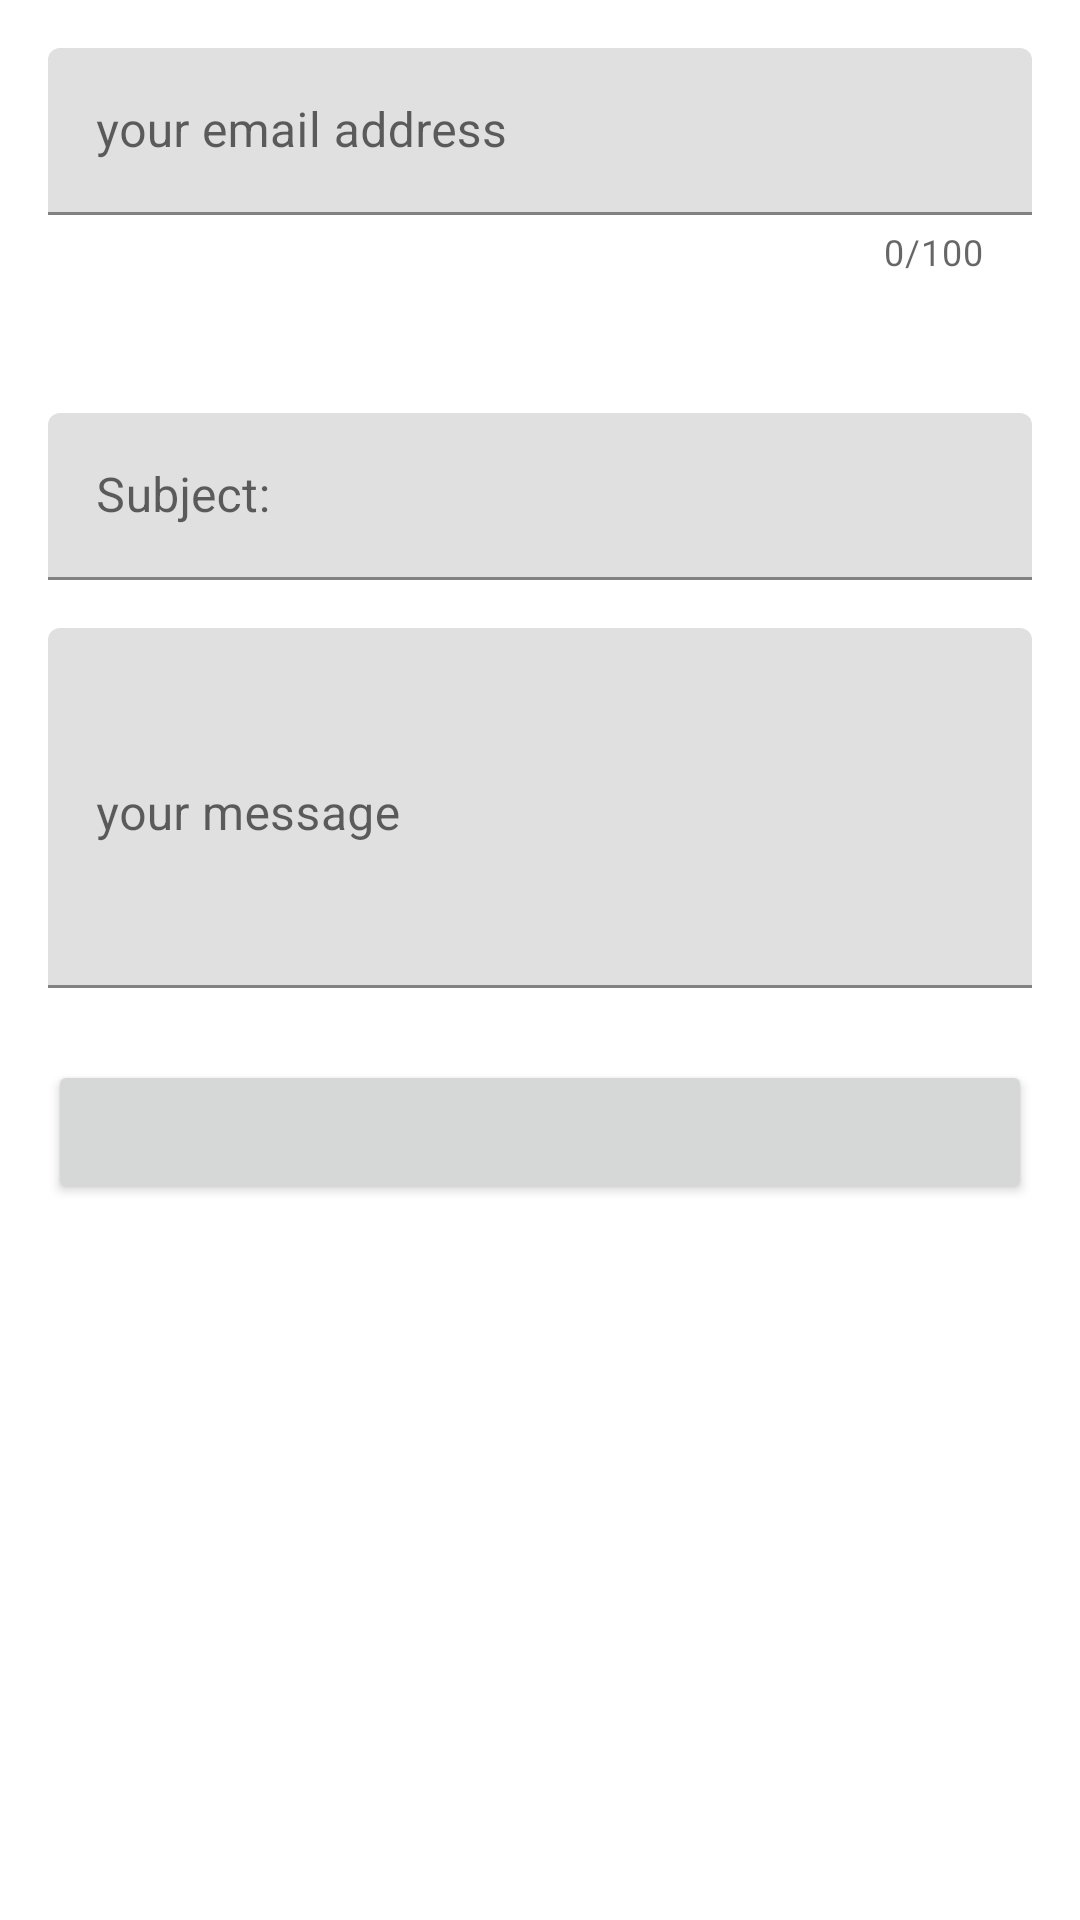

Android layout source for this screen:
<!-- AndroidManifest.xml: application theme Theme.UCCMobileApp -->
<!-- res/layout/fragment_email.xml -->
<?xml version="1.0" encoding="utf-8"?>
<LinearLayout xmlns:android="http://schemas.android.com/apk/res/android"
    xmlns:app="http://schemas.android.com/apk/res-auto"
    android:layout_width="match_parent"
    android:layout_height="wrap_content"
    android:orientation="vertical"
    android:background="@color/white"
    android:padding="16dp">

    <com.google.android.material.textfield.TextInputLayout
        android:layout_width="match_parent"
        android:layout_height="wrap_content"
        app:counterEnabled="true"
        app:counterMaxLength="100">

        <com.google.android.material.textfield.TextInputEditText
            android:id="@+id/hodFragmentYourEmail"
            android:layout_width="match_parent"
            android:layout_height="wrap_content"
            android:hint="@string/your_email"
            android:inputType="textEmailAddress"/>
    </com.google.android.material.textfield.TextInputLayout>


    <TextView
        android:id="@+id/hodFragmentHODEmail"
        android:layout_width="match_parent"
        android:layout_height="wrap_content"
        android:text=""
        android:layout_marginTop="8dp"
        android:textAppearance="@style/TextAppearance.MaterialComponents.Body1"/>

    <com.google.android.material.textfield.TextInputLayout
        android:layout_width="match_parent"
        android:layout_height="wrap_content"
        android:layout_marginTop="16dp">

        <com.google.android.material.textfield.TextInputEditText
            android:id="@+id/hodFragmentSubject"
            android:layout_width="match_parent"
            android:layout_height="wrap_content"
            android:hint="@string/subject"
            android:inputType="textCapSentences"/>
    </com.google.android.material.textfield.TextInputLayout>

    <com.google.android.material.textfield.TextInputLayout
        android:layout_width="match_parent"
        android:layout_height="wrap_content"
        android:layout_marginTop="16dp">

        <com.google.android.material.textfield.TextInputEditText
            android:id="@+id/hodFragmentMessage"
            android:layout_width="match_parent"
            android:layout_height="120dp"
            android:gravity="top"
            android:hint="@string/your_message"
            android:inputType="textMultiLine|textCapSentences"/>
    </com.google.android.material.textfield.TextInputLayout>

    <Button
        android:id="@+id/hodFragmentSendEmailButton"
        android:layout_width="match_parent"
        android:layout_height="wrap_content"
        android:drawableEnd="@drawable/baseline_send_24"
        android:paddingEnd="181dp"
        android:paddingStart="1dp"
        android:layout_marginTop="24dp"
        android:contentDescription="@string/send_email"/>

</LinearLayout>
<!-- resources referenced by this layout -->
<resources>
  <color name="white">#FFFFFFFF</color>
  <string name="send_email">Send Email</string>
  <string name="subject">Subject:</string>
  <string name="your_email">your email address</string>
  <string name="your_message">your message</string>
  <style name="Theme.UCCMobileApp" parent="Base.Theme.UCCMobileApp" />
  <style name="Base.Theme.UCCMobileApp" parent="Theme.MaterialComponents.DayNight.NoActionBar">
          
          
          <item name="android:statusBarColor">@android:color/transparent</item>
      </style>
</resources>
